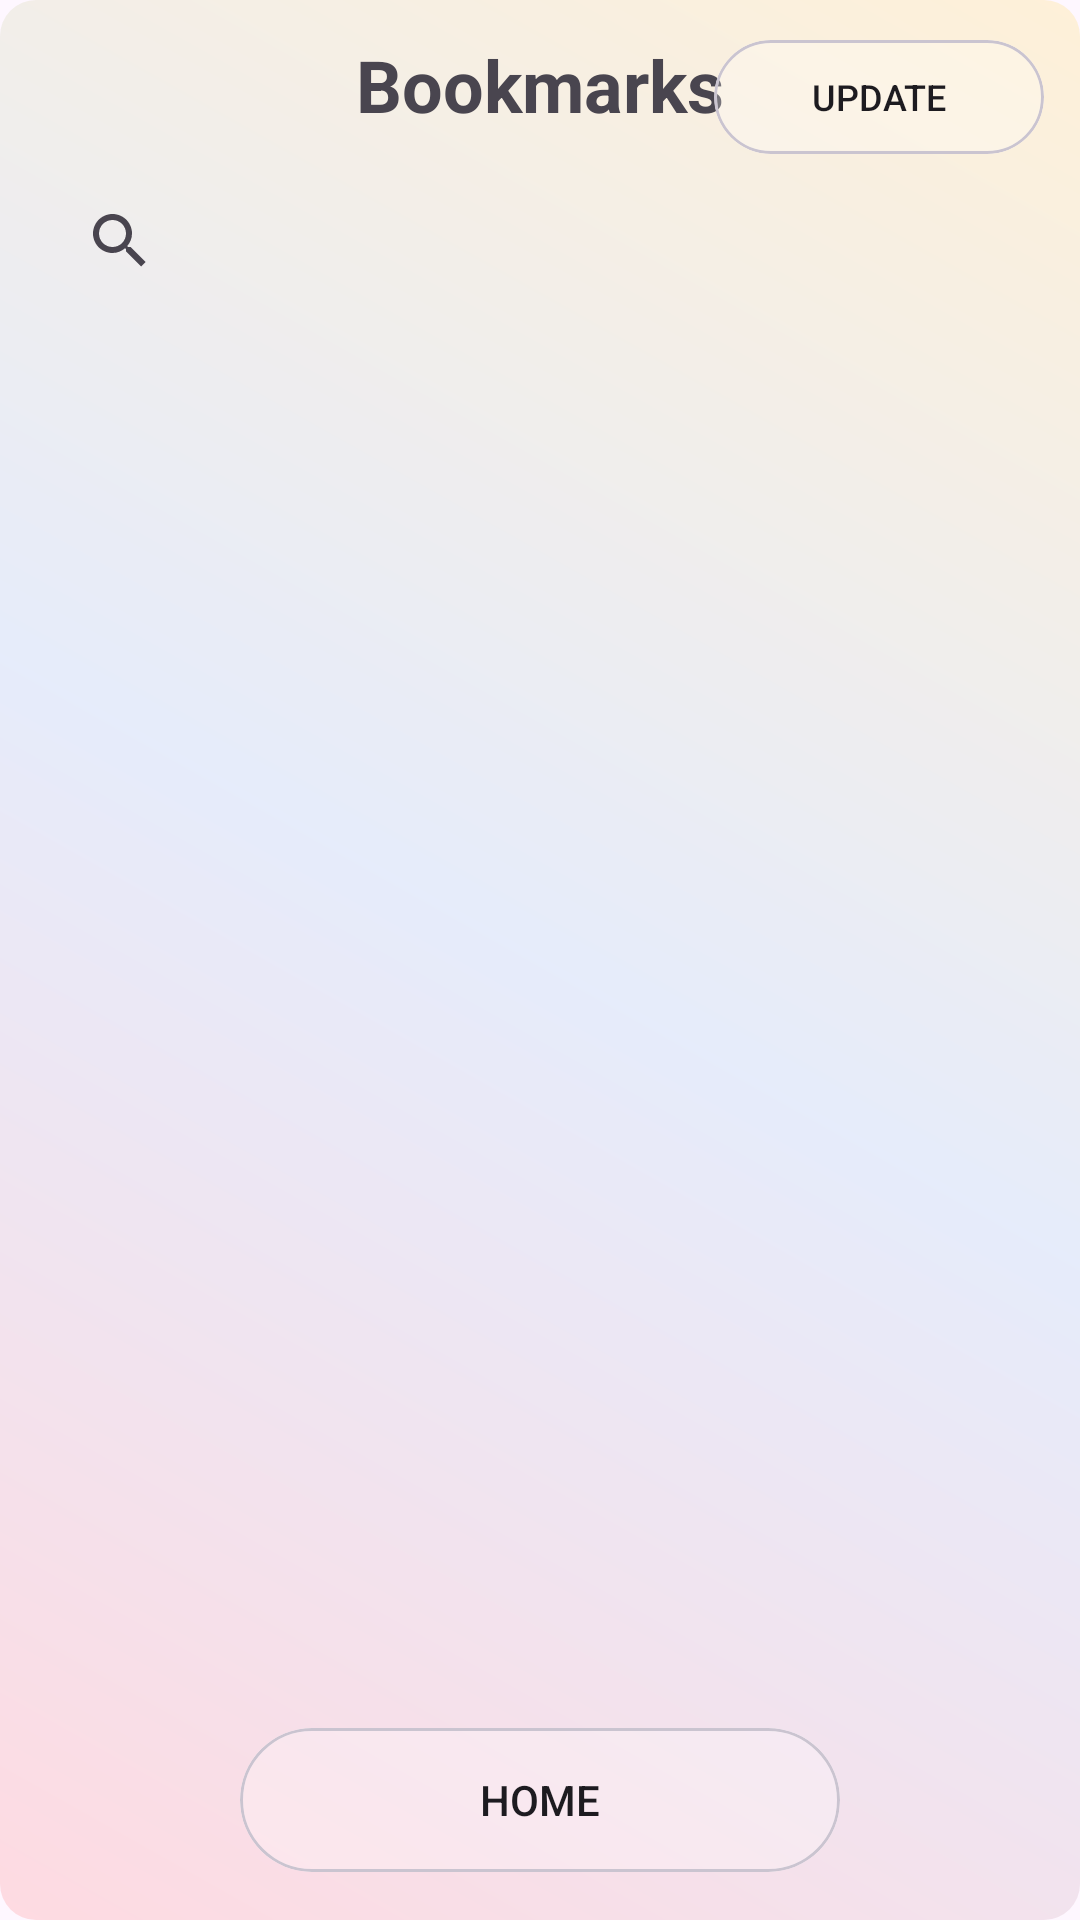

Write the Android layout XML for this screen, with the resource values it uses.
<!-- AndroidManifest.xml: application theme Theme.MangaV5 -->
<!-- res/layout/activity_bookmarks_page.xml -->
<?xml version="1.0" encoding="utf-8"?>
<androidx.constraintlayout.widget.ConstraintLayout
    xmlns:android="http://schemas.android.com/apk/res/android"
    xmlns:app="http://schemas.android.com/apk/res-auto"
    android:layout_width="match_parent"
    android:layout_height="match_parent"
    android:background="@drawable/bg_gradient"
    android:fitsSystemWindows="true">

    
    <TextView
        android:id="@+id/tv_page_title"
        android:layout_width="wrap_content"
        android:layout_height="wrap_content"
        android:text="Bookmarks"
        android:textSize="24sp"
        android:textStyle="bold"
        android:gravity="center"
        android:padding="12dp"
        app:layout_constraintTop_toTopOf="parent"
        app:layout_constraintStart_toStartOf="parent"
        app:layout_constraintEnd_toEndOf="parent" />

    <FrameLayout
        android:id="@+id/updateButtonCard"
        android:layout_width="110dp"
        android:layout_height="38dp"
        android:layout_marginEnd="12dp"
        android:layout_marginTop="8dp"
        app:layout_constraintTop_toTopOf="@id/tv_page_title"
        app:layout_constraintBottom_toBottomOf="@id/tv_page_title"
        app:layout_constraintEnd_toEndOf="parent">

        
        <com.google.android.material.card.MaterialCardView
            android:layout_width="match_parent"
            android:layout_height="match_parent"
            app:cardCornerRadius="24dp"
            app:cardBackgroundColor="@android:color/transparent">

            <View
                android:layout_width="match_parent"
                android:layout_height="match_parent"
                android:background="@drawable/glass_bg" />
        </com.google.android.material.card.MaterialCardView>

        
        <Button
            android:id="@+id/btn_update"
            android:layout_width="match_parent"
            android:layout_height="match_parent"
            android:background="@android:color/transparent"
            android:text="UPDATE"
            android:textAllCaps="false"
            android:textSize="12sp"
            android:textColor="?android:attr/textColorPrimary"
            android:gravity="center"/>
    </FrameLayout>
    
    <androidx.appcompat.widget.SearchView
        android:id="@+id/search_bookmarks"
        android:layout_width="0dp"
        android:layout_height="wrap_content"
        android:layout_marginStart="16dp"
        android:layout_marginEnd="16dp"
        app:layout_constraintTop_toBottomOf="@id/tv_page_title"
        app:layout_constraintStart_toStartOf="parent"
        app:layout_constraintEnd_toEndOf="parent" />

    
    <TextView
        android:id="@+id/bookmark_loading_text"
        android:layout_width="wrap_content"
        android:layout_height="wrap_content"
        android:gravity="center"
        android:padding="12dp"
        android:text="No match try again..."
        android:textSize="24sp"
        android:textStyle="bold"
        android:visibility="gone"
        app:layout_constraintBottom_toBottomOf="@+id/recycler_bookmarks"
        app:layout_constraintEnd_toEndOf="@+id/recycler_bookmarks"
        app:layout_constraintStart_toStartOf="@+id/recycler_bookmarks"
        app:layout_constraintTop_toTopOf="@+id/recycler_bookmarks" />

    
    <androidx.recyclerview.widget.RecyclerView
        android:id="@+id/recycler_bookmarks"
        android:layout_width="0dp"
        android:layout_height="0dp"
        android:clipToPadding="false"
        android:padding="8dp"
        app:layout_constraintBottom_toTopOf="@id/homeButtonCard"
        app:layout_constraintEnd_toEndOf="parent"
        app:layout_constraintStart_toStartOf="parent"
        app:layout_constraintTop_toBottomOf="@+id/search_bookmarks" />

    
    <TextView
        android:id="@+id/tv_empty"
        android:layout_width="wrap_content"
        android:layout_height="wrap_content"
        android:text="No bookmarks yet"
        android:textSize="18sp"
        android:textColor="@android:color/darker_gray"
        android:visibility="gone"
        android:gravity="center"
        app:layout_constraintTop_toBottomOf="@id/tv_page_title"
        app:layout_constraintBottom_toTopOf="@id/homeButtonCard"
        app:layout_constraintStart_toStartOf="parent"
        app:layout_constraintEnd_toEndOf="parent" />

    
    <FrameLayout
        android:id="@+id/homeButtonCard"
        android:layout_width="200dp"
        android:layout_height="48dp"
        app:layout_constraintBottom_toBottomOf="parent"
        app:layout_constraintStart_toStartOf="parent"
        app:layout_constraintEnd_toEndOf="parent"
        android:layout_marginBottom="16dp"
        android:clipChildren="false"
        android:clipToPadding="false">

        
        <com.google.android.material.card.MaterialCardView
            android:layout_width="match_parent"
            android:layout_height="match_parent"
            app:cardCornerRadius="28dp"
            app:cardBackgroundColor="@android:color/transparent"
            android:clipChildren="false"
            android:clipToPadding="false">

            <View
                android:id="@+id/bookmarkBlurBackground"
                android:layout_width="match_parent"
                android:layout_height="match_parent"
                android:background="@drawable/glass_bg" />
        </com.google.android.material.card.MaterialCardView>

        
        <Button
            android:id="@+id/btn_home"
            android:layout_width="match_parent"
            android:layout_height="match_parent"
            android:background="@android:color/transparent"
            android:gravity="center"
            android:text="HOME"
            android:textColor="?android:attr/textColorPrimary"
            android:textSize="14sp"
            android:textAllCaps="false" />
    </FrameLayout>

</androidx.constraintlayout.widget.ConstraintLayout>
<!-- resources referenced by this layout -->
<resources>
  <!-- drawable bg_gradient (drawable) -->
  <shape xmlns:android="http://schemas.android.com/apk/res/android"
      android:shape="rectangle">
  
      <gradient
          android:startColor="#33FF6B6B"
          android:centerColor="#3385C1E9"
          android:endColor="#33FFD93D"
          android:angle="45"
          android:type="linear"/>
  
      <corners android:radius="12dp"/>
  </shape>
  <!-- drawable glass_bg (drawable) -->
  <layer-list xmlns:android="http://schemas.android.com/apk/res/android">
  
      
      <item>
          <shape android:shape="rectangle">
              <solid android:color="@android:color/transparent"/>
              <corners android:radius="50dp"/>
              <stroke
                  android:width="1dp"
                  android:color="#80FFFFFF"/>
          </shape>
      </item>
  
      
      <item android:left="0dp" android:top="0dp" android:right="0dp" android:bottom="0dp">
          <shape android:shape="rectangle">
              <solid android:color="#40FFFFFF"/>
              <corners android:radius="50dp"/>
          </shape>
      </item>
  
  </layer-list>
  <style name="Theme.MangaV5" parent="Theme.MaterialComponents.DayNight.DarkActionBar">
          
          <item name="colorPrimary">@color/purple_500</item>
          <item name="colorPrimaryVariant">@color/purple_700</item>
          <item name="colorOnPrimary">@color/white</item>
          
          <item name="colorSecondary">@color/teal_200</item>
          <item name="colorSecondaryVariant">@color/teal_700</item>
          <item name="colorOnSecondary">@color/black</item>
          
          <item name="android:statusBarColor">?attr/colorPrimaryVariant</item>
          
      </style>
  <color name="purple_500">#FF6200EE</color>
  <color name="purple_700">#FF3700B3</color>
  <color name="white">#FFFFFFFF</color>
  <color name="teal_200">#FF03DAC5</color>
  <color name="teal_700">#FF018786</color>
  <color name="black">#FF000000</color>
</resources>
